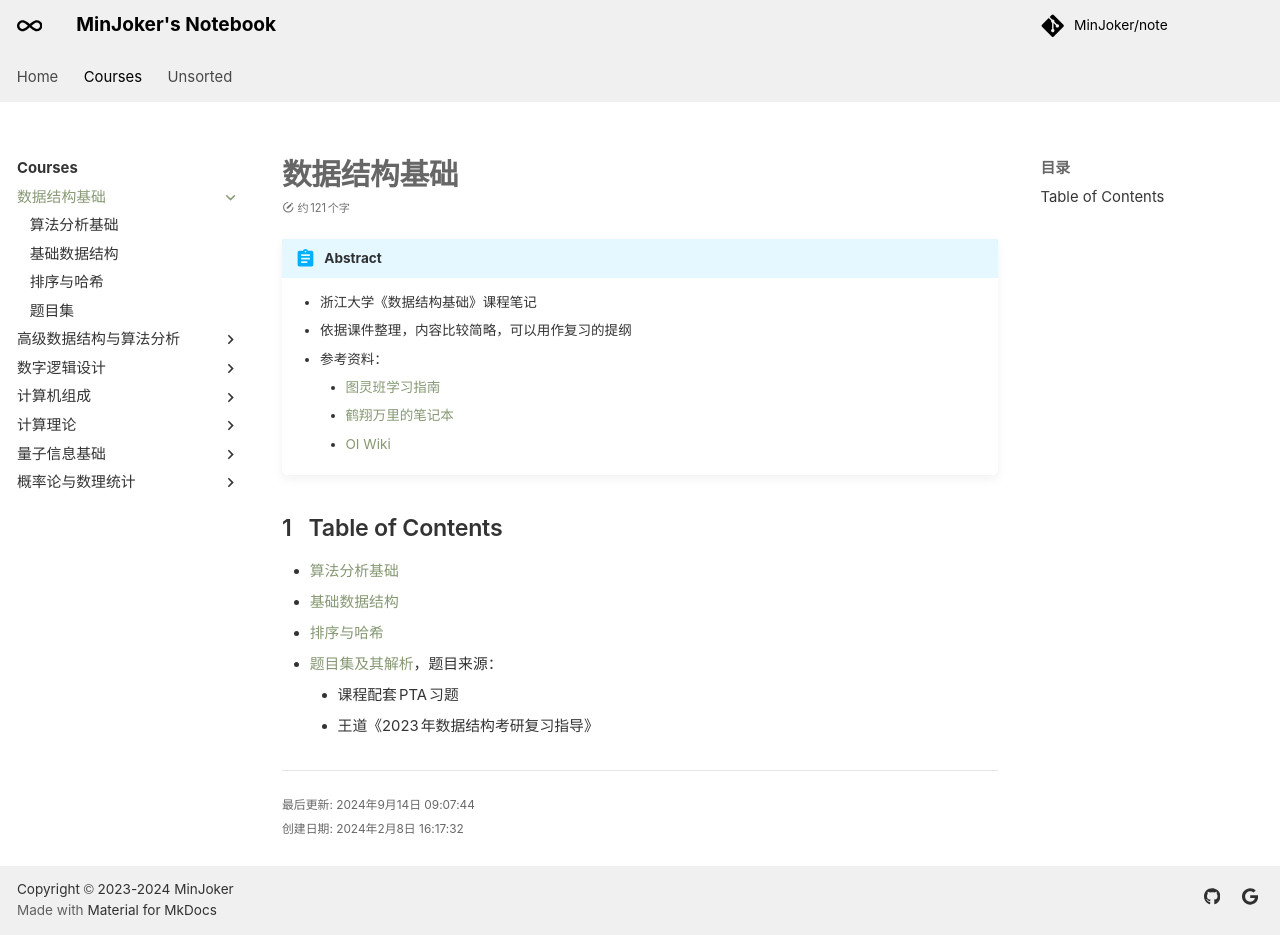

repository: MinJoker/note · page: courses/fds/index.html · generator: mkdocs

# 数据结构基础

!!! abstract

    - 浙江大学《数据结构基础》课程笔记
    - 依据课件整理，内容比较简略，可以用作复习的提纲
    - 参考资料：
        - [图灵班学习指南](https://zju-turing.github.io/TuringCourses/major_basic/data_structure/){target="_blank"}
        - [鹤翔万里的笔记本](https://note.tonycrane.cc/cs/algorithm/ds/){target="_blank"}
        - [OI Wiki](https://oi-wiki.org/){target="_blank"}

## Table of Contents

- [算法分析基础](note1.md)
- [基础数据结构](note2.md)
- [排序与哈希](note3.md)
- [题目集及其解析](exercise.md)，题目来源：
    - 课程配套 PTA 习题
    - 王道《2023年数据结构考研复习指导》
